Run: headless pygame with SDL's dummy video driver; simulated clock (each Clock.tick advances the game by its frame time, no real sleeping); random seed 0; keys injected as events and as key.get_pressed() state; mouse plan: one left click at the window centre at the start of phase 2, then a move to the lower-right quarter at the start of phase 3.
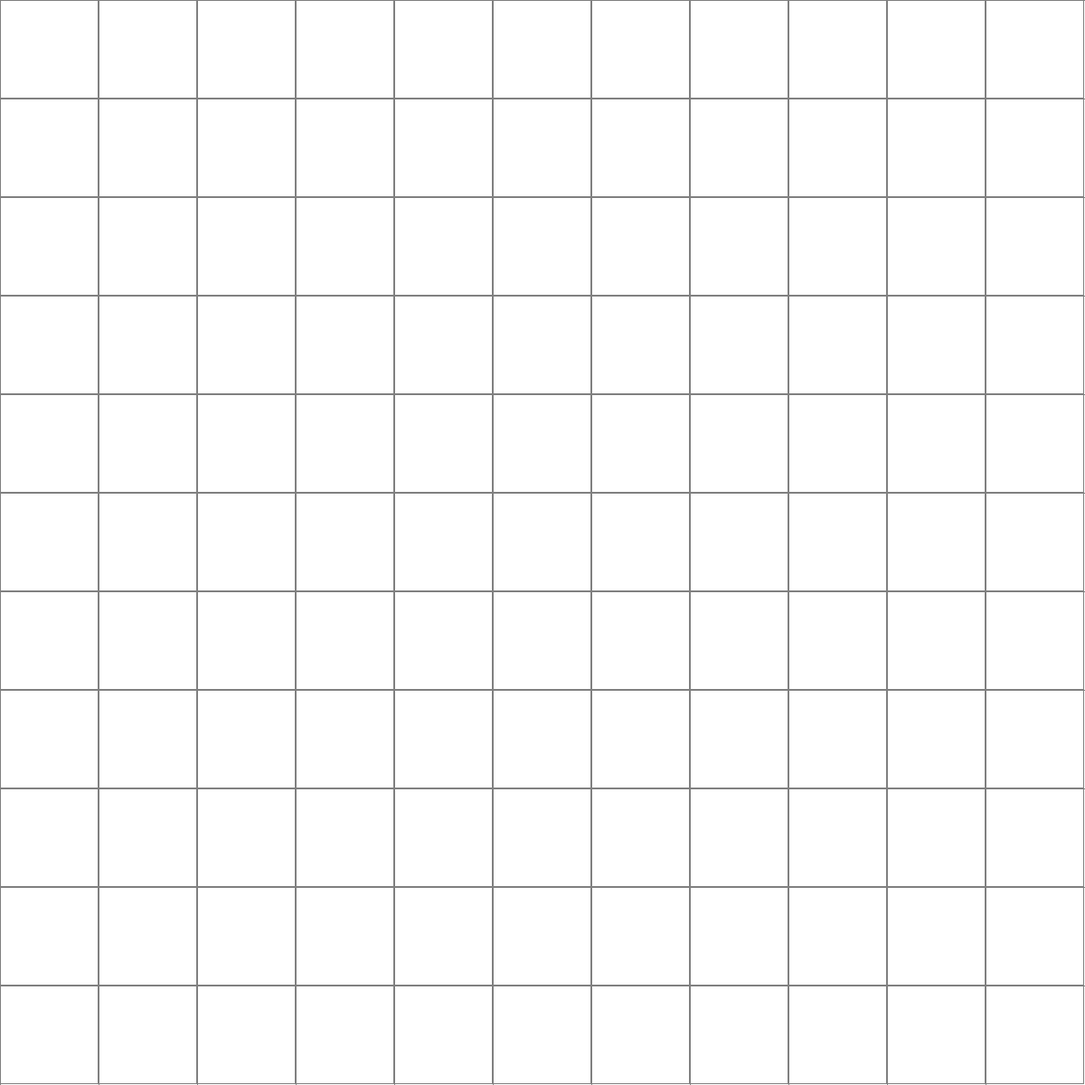
Frame 1 of 4 · flips 1–60 · no input
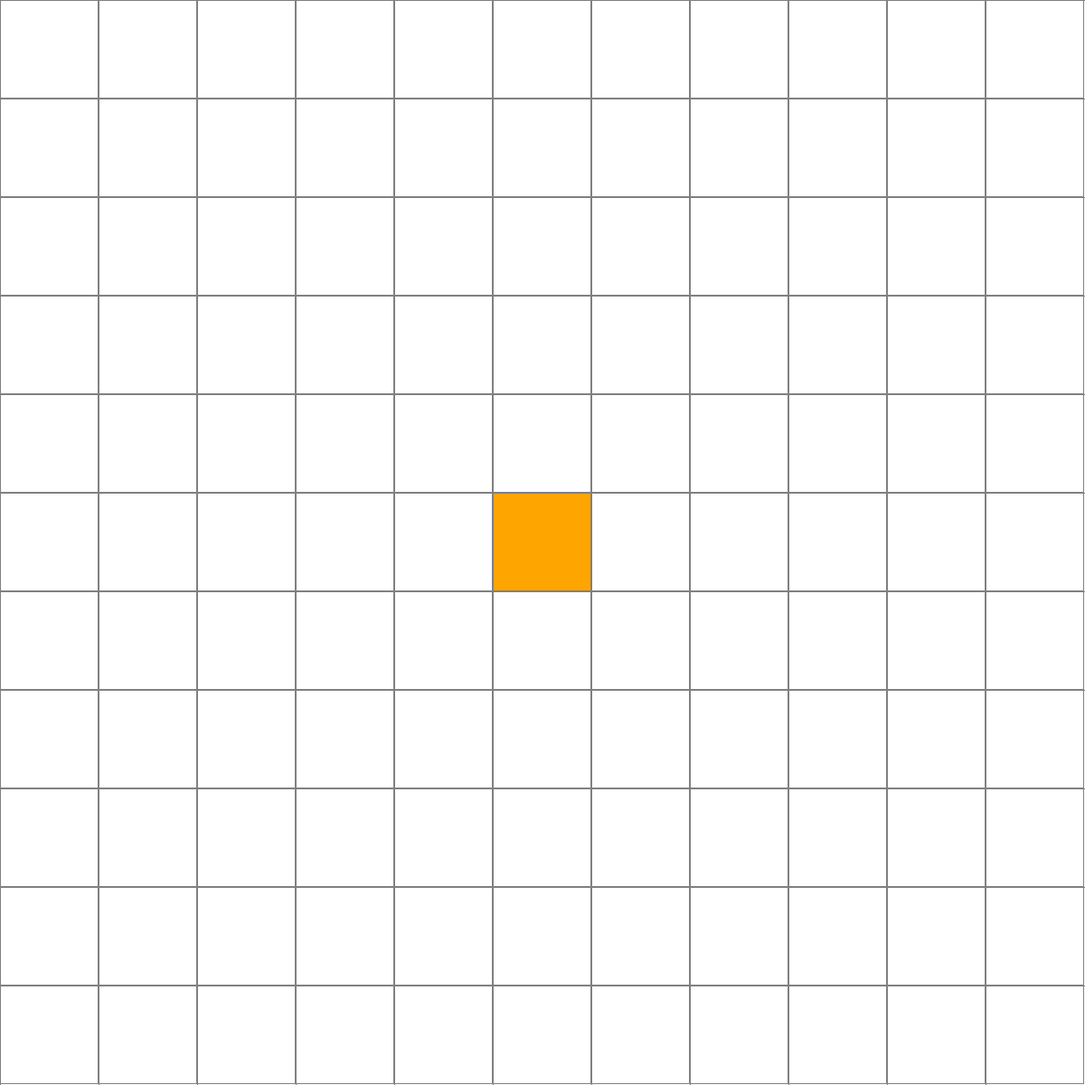
Frame 2 of 4 · flips 61–180 · clicked the window centre · tapped SPACE, RETURN · held RIGHT (→), D
Frame 3 of 4 · flips 181–300 · moved the mouse to the lower-right quarter · held DOWN (↓), S · screen unchanged from frame 2, image omitted
Frame 4 of 4 · flips 301–420 · held LEFT (←), A, UP (↑), W · screen unchanged from frame 3, image omitted

The pygame program that drew these frames:

import pygame
import heapq
from math import sqrt
import random

ANCHO_VENTANA = 1200
VENTANA = pygame.display.set_mode((ANCHO_VENTANA, ANCHO_VENTANA))
pygame.display.set_caption("A*")
pygame.font.init()
FUENTE_PEQUEÑA = pygame.font.SysFont("Arial", 24)

BLANCO = (255, 255, 255)
NEGRO = (0, 0, 0)
GRIS = (128, 128, 128)
ROJO = (255, 0, 0)
VERDE = (0, 255, 0)
AZUL = (0, 120, 255)
CELESTE = (173, 216, 230)
NARANJA = (255, 165, 0)
PURPURA = (128, 0, 128)
AMARILLO = (255, 255, 0)


class Nodo:
    def __init__(self, fila, col, ancho, total_filas):
        self.fila = fila
        self.col = col
        self.x = fila * ancho
        self.y = col * ancho
        self.color = BLANCO
        self.ancho = ancho
        self.vecinos = []

        self.total_filas = total_filas
        self.g = float("inf")
        self.h = 0
        self.f = float("inf")
        self.padre = None
        self.visitado = False
        self.procesado = False

    def get_pos(self):
        return self.fila, self.col

    def es_pared(self):
        return self.color == NEGRO

    def es_inicio(self):
        return self.color == NARANJA

    def es_fin(self):
        return self.color == PURPURA

    def es_abierto(self):
        return self.color == CELESTE

    def es_cerrado(self):
        return self.color == AMARILLO

    def es_camino(self):
        return self.color == VERDE

    def restablecer(self):
        self.color = BLANCO
        self.g = float("inf")
        self.h = 0
        self.f = float("inf")
        self.padre = None

    def hacer_inicio(self):
        self.color = NARANJA

    def hacer_pared(self):
        self.color = NEGRO

    def hacer_fin(self):
        self.color = PURPURA

    def hacer_abierto(self):
        if not self.es_inicio() and not self.es_fin():
            self.color = CELESTE

    def hacer_cerrado(self):
        if not self.es_inicio() and not self.es_fin():
            self.color = AMARILLO

    def hacer_camino(self):
        if not self.es_inicio() and not self.es_fin():
            self.color = VERDE

    def hacer_visitado(self):
        if (
            not self.es_inicio()
            and not self.es_fin()
            and not self.es_abierto()
            and not self.es_cerrado()
            and not self.es_camino()
        ):
            self.color = AZUL

    def hacer_procesado(self):
        if not self.es_inicio() and not self.es_fin() and not self.es_cerrado():
            self.color = AZUL

    def actualizar_valores(self, g, h, f):
        self.g = g
        self.h = h
        self.f = f

    def dibujar(self, ventana, mostrar_valores=True):
        pygame.draw.rect(ventana, self.color, (self.x, self.y, self.ancho, self.ancho))

        pygame.draw.rect(ventana, GRIS, (self.x, self.y, self.ancho, self.ancho), 1)

        if (
            mostrar_valores
            and not self.es_inicio()
            and not self.es_fin()
            and not self.es_pared()
        ):
            if self.f != float("inf"):
                texto_f = FUENTE_PEQUEÑA.render(f"f:{self.f:.0f}", True, NEGRO)
                ventana.blit(texto_f, (self.x + 4, self.y + 4))
            if self.g != float("inf"):
                texto_g = FUENTE_PEQUEÑA.render(f"g:{self.g:.0f}", True, NEGRO)
                ventana.blit(texto_g, (self.x + 4, self.y + 24))
            if self.h > 0:
                texto_h = FUENTE_PEQUEÑA.render(f"h:{self.h:.0f}", True, NEGRO)
                ventana.blit(texto_h, (self.x + 4, self.y + 48))

    def __lt__(self, otro):
        return self.f < otro.f


def crear_grid(filas, ancho):
    grid = []
    ancho_nodo = ancho // filas
    for i in range(filas):
        grid.append([])
        for j in range(filas):
            nodo = Nodo(i, j, ancho_nodo, filas)
            grid[i].append(nodo)
    return grid


def dibujar_grid(ventana, filas, ancho):
    ancho_nodo = ancho // filas
    for i in range(filas):
        pygame.draw.line(ventana, GRIS, (0, i * ancho_nodo), (ancho, i * ancho_nodo))
        for j in range(filas):
            pygame.draw.line(
                ventana, GRIS, (j * ancho_nodo, 0), (j * ancho_nodo, ancho)
            )


def dibujar(ventana, grid, filas, ancho, mostrar_valores=True, velocidad=1):
    ventana.fill(BLANCO)
    for fila in grid:
        for nodo in fila:
            nodo.dibujar(ventana, mostrar_valores)
    dibujar_grid(ventana, filas, ancho)
    pygame.display.update()


def obtener_click_pos(pos, filas, ancho):
    ancho_nodo = ancho // filas
    y, x = pos
    fila = y // ancho_nodo
    col = x // ancho_nodo
    return fila, col


def get_vecinos(nodo, grid):
    vecinos = []
    fila, col = nodo.get_pos()
    direcciones = [(0, 1), (1, 0), (0, -1), (-1, 0), (1, 1), (1, -1), (-1, 1), (-1, -1)]

    for df, dc in direcciones:
        nueva_fila, nueva_col = fila + df, col + dc
        if 0 <= nueva_fila < len(grid) and 0 <= nueva_col < len(grid[0]):
            vecinos.append(grid[nueva_fila][nueva_col])

    return vecinos


def heuristica(nodo1, nodo2):
    f1, c1 = nodo1.get_pos()
    f2, c2 = nodo2.get_pos()
    return sqrt((f1 - f2) ** 2 + (c1 - c2) ** 2)


def distancia(nodo1, nodo2):
    f1, c1 = nodo1.get_pos()
    f2, c2 = nodo2.get_pos()
    if (f1 != f2) and (c1 != c2):
        return sqrt(2)
    return 1


def a_star(grid, inicio, fin, ventana, ancho, filas, velocidad, mostrar_valores=True):
    count = 0
    abiertos = []

    heapq.heappush(abiertos, (0, inicio.h, count, inicio))

    cerrados = set()

    inicio.g = 0
    inicio.h = heuristica(inicio, fin)
    inicio.f = inicio.g + inicio.h

    algoritmo_terminado = False

    while abiertos and not algoritmo_terminado:
        for event in pygame.event.get():
            if event.type == pygame.QUIT:
                return False
            if event.type == pygame.KEYDOWN and event.key == pygame.K_ESCAPE:
                return False

        nodo_actual = heapq.heappop(abiertos)[3]

        if nodo_actual in cerrados:
            continue

        cerrados.add(nodo_actual)

        if not nodo_actual.es_inicio() and not nodo_actual.es_fin():
            nodo_actual.hacer_cerrado()

        dibujar(ventana, grid, filas, ancho, mostrar_valores, velocidad)
        pygame.time.delay(velocidad)

        if nodo_actual == fin:
            camino = []
            temp = nodo_actual
            while temp:
                camino.append(temp)
                temp = temp.padre

            for nodo in camino:
                if not nodo.es_inicio() and not nodo.es_fin():
                    nodo.hacer_camino()
                dibujar(ventana, grid, filas, ancho, mostrar_valores, velocidad)
                pygame.time.delay(velocidad // 2)
            return True

        vecinos = get_vecinos(nodo_actual, grid)
        for vecino in vecinos:
            if vecino.es_pared() or vecino in cerrados:
                continue

            g_tentativo = nodo_actual.g + distancia(nodo_actual, vecino)

            if g_tentativo < vecino.g:
                vecino.padre = nodo_actual
                vecino.g = g_tentativo
                vecino.h = heuristica(vecino, fin) * 1.5
                vecino.f = vecino.g + vecino.h

                if not vecino.es_fin():
                    vecino.hacer_abierto()

                count += 1
                heapq.heappush(abiertos, (vecino.f, vecino.h, count, vecino))

    return False


def generar_mapa_random(grid, filas, densidad=0.3):
    for fila in grid:
        for nodo in fila:
            nodo.restablecer()

    for i in range(filas):
        for j in range(filas):
            if random.random() < densidad:
                grid[i][j].hacer_pared()


def resetear_valores(grid):
    for fila in grid:
        for nodo in fila:
            if not nodo.es_pared() and not nodo.es_inicio() and not nodo.es_fin():
                nodo.restablecer()
            else:
                nodo.g = float("inf")
                nodo.h = 0
                nodo.f = float("inf")
                nodo.padre = None
                nodo.visitado = False
                nodo.procesado = False


def main(ventana, ancho):
    FILAS = 11
    grid = crear_grid(FILAS, ancho)

    inicio = None
    fin = None
    algoritmo_corriendo = False

    corriendo = True

    while corriendo:
        dibujar(ventana, grid, FILAS, ancho)
        for event in pygame.event.get():
            if event.type == pygame.QUIT:
                corriendo = False

            if event.type == pygame.KEYDOWN:
                if event.key == pygame.K_SPACE:
                    if inicio and fin:
                        resetear_valores(grid)
                        algoritmo_corriendo = True
                        if a_star(
                            grid, inicio, fin, ventana, ancho, FILAS, velocidad=50
                        ):
                            algoritmo_corriendo = False
                        else:
                            corriendo = False

                elif event.key == pygame.K_q:
                    corriendo = False

                elif event.key == pygame.K_r:
                    inicio = None
                    fin = None
                    generar_mapa_random(grid, FILAS, 0.25)

            if not algoritmo_corriendo:
                if pygame.mouse.get_pressed()[0]:
                    pos = pygame.mouse.get_pos()
                    fila, col = obtener_click_pos(pos, FILAS, ancho)
                    if 0 <= fila < FILAS and 0 <= col < FILAS:
                        nodo = grid[fila][col]
                        if not inicio and nodo != fin:
                            inicio = nodo
                            inicio.hacer_inicio()

                        elif not fin and nodo != inicio:
                            fin = nodo
                            fin.hacer_fin()

                        elif nodo != fin and nodo != inicio:
                            nodo.hacer_pared()

                elif pygame.mouse.get_pressed()[2]:
                    pos = pygame.mouse.get_pos()
                    fila, col = obtener_click_pos(pos, FILAS, ancho)
                    if 0 <= fila < FILAS and 0 <= col < FILAS:
                        nodo = grid[fila][col]
                        nodo.restablecer()
                        if nodo == inicio:
                            inicio = None
                        elif nodo == fin:
                            fin = None

    pygame.quit()


main(VENTANA, ANCHO_VENTANA)
